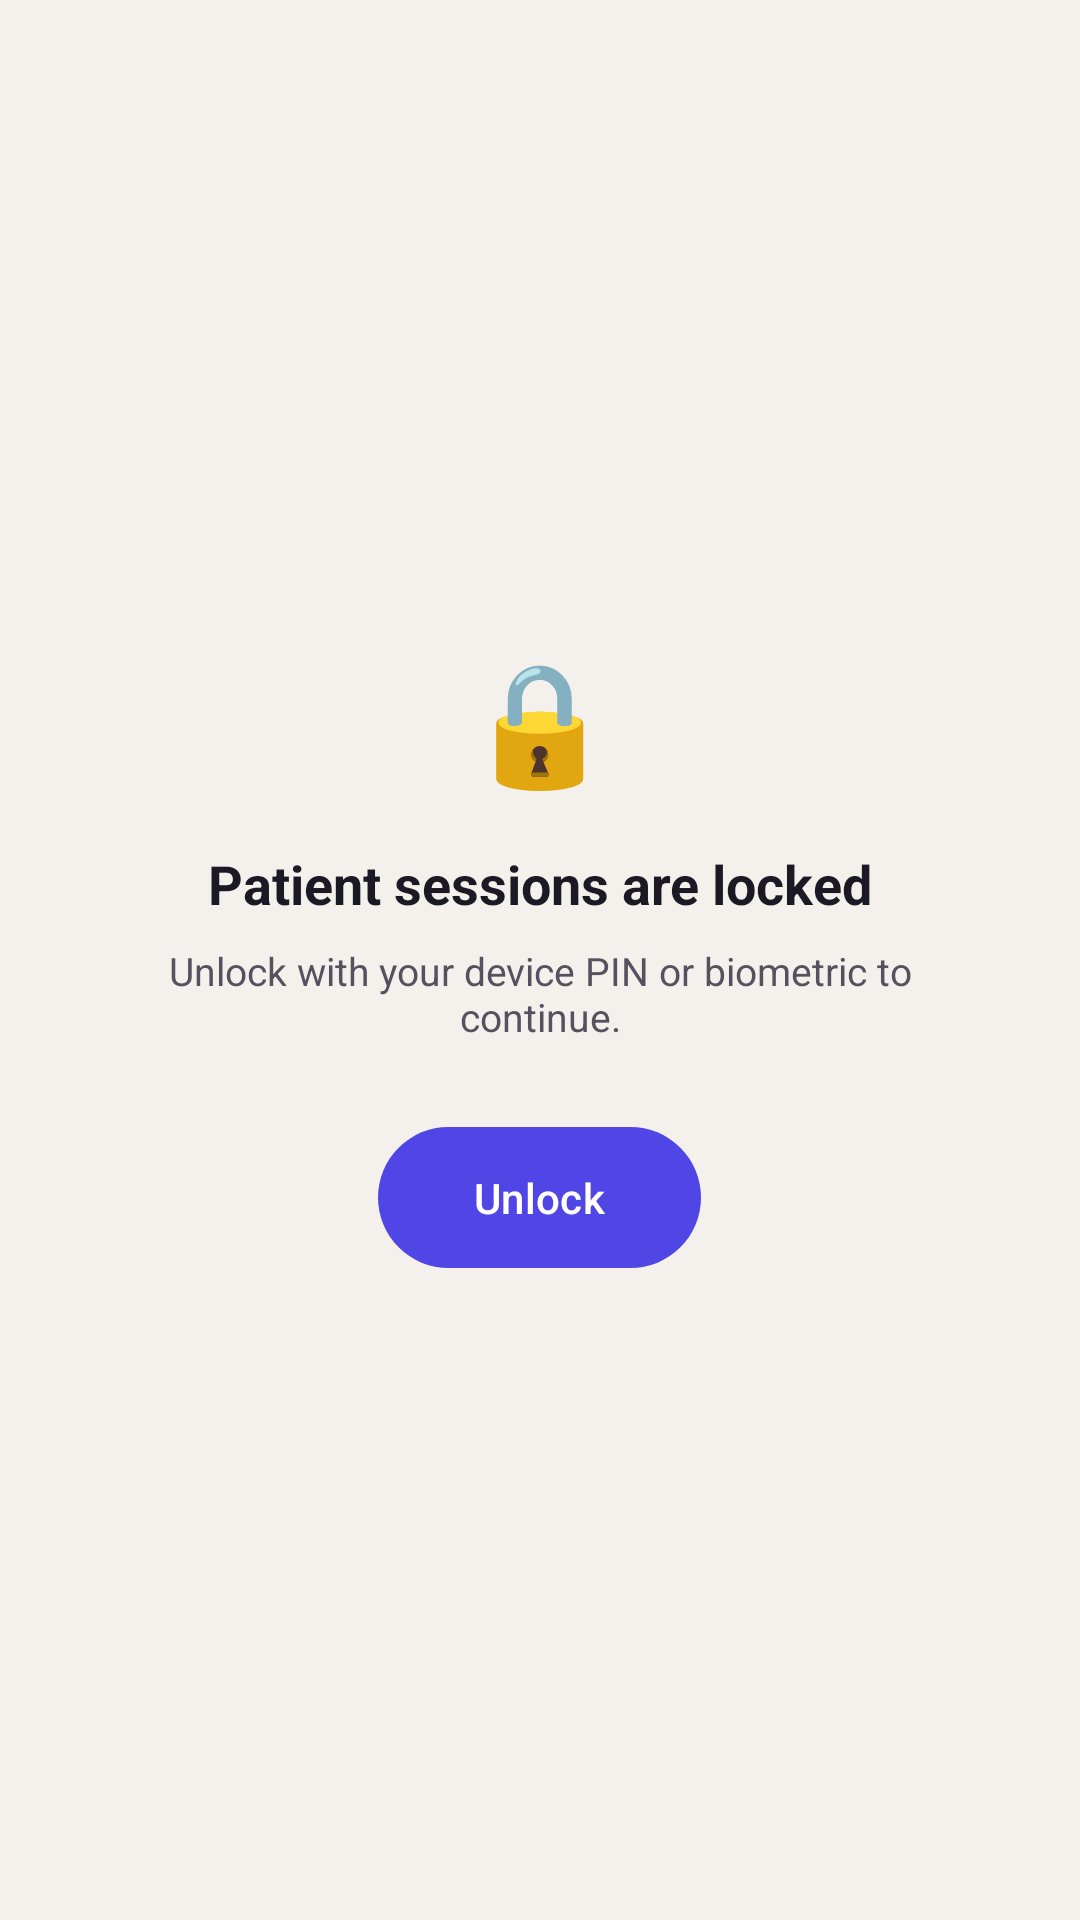

Android layout source for this screen:
<!-- AndroidManifest.xml: application theme Theme.KablaIntake -->
<!-- res/layout/activity_lock.xml -->
<?xml version="1.0" encoding="utf-8"?>
<LinearLayout xmlns:android="http://schemas.android.com/apk/res/android"
    android:layout_width="match_parent"
    android:layout_height="match_parent"
    android:background="@color/canvas"
    android:orientation="vertical"
    android:gravity="center"
    android:padding="32dp">

    <TextView
        android:layout_width="wrap_content"
        android:layout_height="wrap_content"
        android:text="🔒"
        android:textSize="40sp"
        android:layout_marginBottom="16dp" />

    <TextView
        android:layout_width="wrap_content"
        android:layout_height="wrap_content"
        android:text="Patient sessions are locked"
        android:textColor="@color/ink"
        android:textSize="18sp"
        android:textStyle="bold" />

    <TextView
        android:id="@+id/lockStatusText"
        android:layout_width="wrap_content"
        android:layout_height="wrap_content"
        android:layout_marginTop="8dp"
        android:layout_marginBottom="24dp"
        android:gravity="center"
        android:text="Unlock with your device PIN or biometric to continue."
        android:textColor="@color/ink_mid"
        android:textSize="13sp" />

    <com.google.android.material.button.MaterialButton
        android:id="@+id/unlockButton"
        android:layout_width="wrap_content"
        android:layout_height="wrap_content"
        android:paddingLeft="32dp"
        android:paddingRight="32dp"
        android:paddingTop="14dp"
        android:paddingBottom="14dp"
        android:text="Unlock"
        android:textAllCaps="false" />

</LinearLayout>
<!-- resources referenced by this layout -->
<resources>
  <color name="canvas">#F4F1EC</color>
  <color name="ink">#1B1A24</color>
  <color name="ink_mid">#56515F</color>
  <style name="Theme.KablaIntake" parent="Theme.Material3.DayNight.NoActionBar">
          <item name="colorPrimary">@color/primary</item>
          <item name="colorOnPrimary">@color/surface</item>
          <item name="colorPrimaryContainer">@color/primary_soft</item>
          <item name="colorOnPrimaryContainer">@color/primary_dark</item>
          <item name="colorSecondary">@color/accent</item>
          <item name="colorOnSecondary">@color/surface</item>
          <item name="android:colorBackground">@color/canvas</item>
          <item name="colorSurface">@color/surface</item>
          <item name="colorOnSurface">@color/ink</item>
          <item name="colorOnBackground">@color/ink</item>
          <item name="colorSurfaceVariant">@color/surface_sub</item>
          <item name="colorOnSurfaceVariant">@color/ink_mid</item>
          <item name="colorOutline">@color/line</item>
          <item name="colorError">@color/error</item>
          <item name="colorErrorContainer">@color/error_soft</item>
          <item name="shapeAppearanceSmallComponent">@style/ShapeAppearance.KablaIntake.Small</item>
          <item name="shapeAppearanceMediumComponent">@style/ShapeAppearance.KablaIntake.Medium</item>
          <item name="shapeAppearanceLargeComponent">@style/ShapeAppearance.KablaIntake.Large</item>
      </style>
  <color name="primary">#4F46E5</color>
  <color name="surface">#FFFFFF</color>
  <color name="primary_soft">#ECECFF</color>
  <color name="primary_dark">#4338CA</color>
  <color name="accent">#C8922E</color>
  <color name="surface_sub">#FAF9F6</color>
  <color name="line">#E6E1D9</color>
  <color name="error">#A33D49</color>
  <color name="error_soft">#F8E9EB</color>
  <style name="ShapeAppearance.KablaIntake.Small" parent="ShapeAppearance.Material3.Corner.Medium">
          <item name="cornerSize">12dp</item>
      </style>
  <style name="ShapeAppearance.KablaIntake.Medium" parent="ShapeAppearance.Material3.Corner.Medium">
          <item name="cornerSize">14dp</item>
      </style>
  <style name="ShapeAppearance.KablaIntake.Large" parent="ShapeAppearance.Material3.Corner.Large">
          <item name="cornerSize">20dp</item>
      </style>
</resources>
